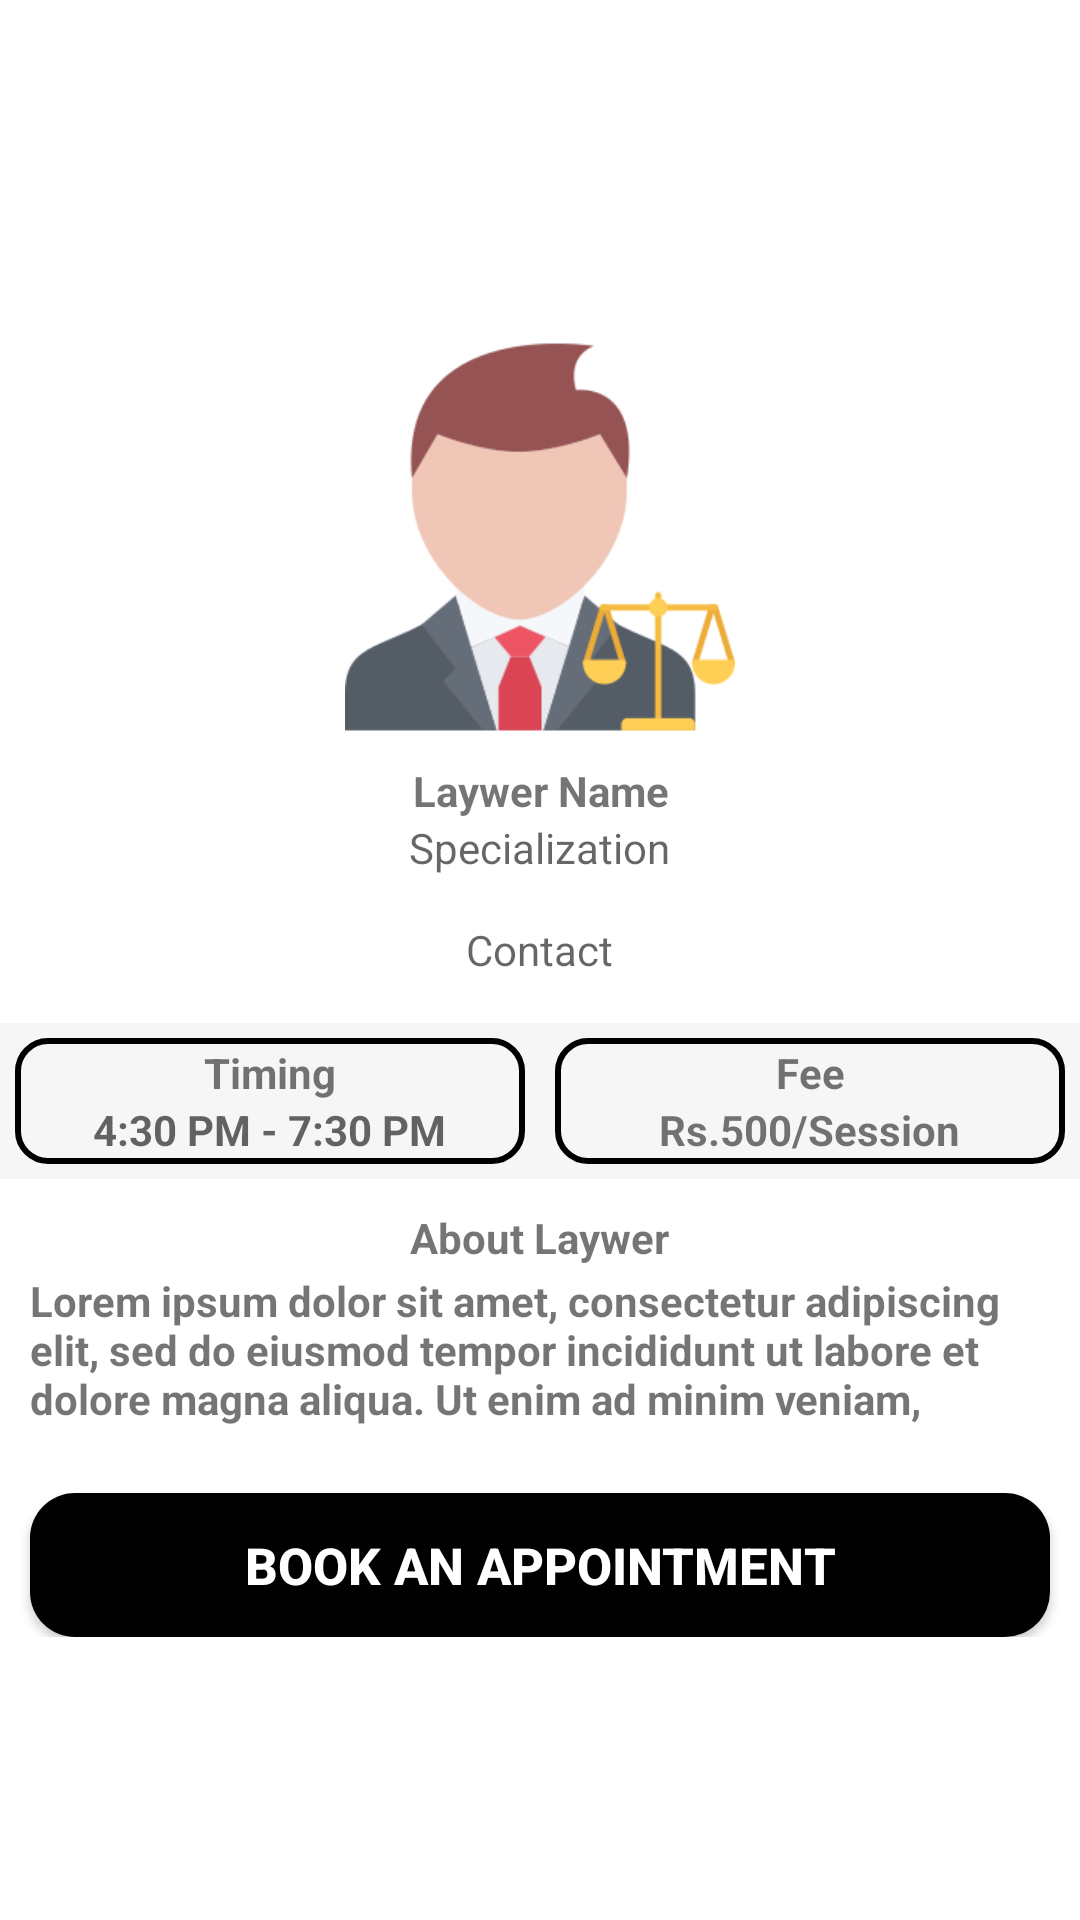

Write the Android layout XML for this screen, with the resource values it uses.
<!-- AndroidManifest.xml: application theme Theme.LawWithLaywerAPP -->
<!-- res/layout/activity_lawyer_details.xml -->
<?xml version="1.0" encoding="utf-8"?>
<RelativeLayout
    xmlns:android="http://schemas.android.com/apk/res/android"
    xmlns:app="http://schemas.android.com/apk/res-auto"
    xmlns:tools="http://schemas.android.com/tools"
    android:layout_width="match_parent"
    android:layout_height="match_parent"
    tools:context=".Lawyer.LawyerDetailsActivity">

    <RelativeLayout
        android:layout_width="match_parent"
        android:layout_height="wrap_content"
        android:layout_centerInParent="true">

        <ImageView
            android:id="@+id/doctorimage"
            android:layout_width="130dp"
            android:layout_height="130dp"
            android:layout_centerHorizontal="true"
            android:layout_marginTop="20dp"
            android:src="@drawable/lawyer" />


        <TextView
            android:id="@+id/doctor_name"
            android:layout_width="match_parent"
            android:layout_height="wrap_content"
            android:layout_below="@+id/doctorimage"
            android:layout_centerHorizontal="true"
            android:layout_marginTop="10dp"
            android:text="Laywer Name"
            android:textAlignment="center"
            android:textStyle="bold" />

        <TextView
            android:id="@+id/doctor_specialization"
            android:layout_width="wrap_content"
            android:layout_height="wrap_content"
            android:layout_below="@+id/doctor_name"
            android:layout_centerHorizontal="true"
            android:hint="Specialization" />

        <TextView
            android:id="@+id/doctor_contact"
            android:layout_width="wrap_content"
            android:layout_height="wrap_content"
            android:hint="Contact"
            android:layout_margin="15dp"
            android:layout_below="@+id/doctor_specialization"
            android:layout_centerHorizontal="true"/>

        <LinearLayout
            android:id="@+id/slotsandfeelayout"
            android:layout_width="match_parent"
            android:layout_height="wrap_content"
            android:orientation="horizontal"
            android:layout_below="@+id/doctor_contact"
            android:weightSum="2"
            android:background="#F6F6F6"
            >

            <LinearLayout
                android:layout_width="match_parent"
                android:layout_height="wrap_content"
                android:orientation="vertical"
                android:layout_weight="1"
                android:layout_gravity="center"
                android:background="@drawable/input_design"
                android:layout_margin="5dp"
                >

                <TextView
                    android:id="@+id/doctor_timing_text"
                    android:layout_width="match_parent"
                    android:layout_height="wrap_content"
                    android:text="Timing"
                    android:textAlignment="center"
                    android:layout_below="@+id/profile_image"
                    android:layout_gravity="center"
                    android:textStyle="bold"
                    android:layout_marginTop="2dp"/>

                <TextView
                    android:id="@+id/doctor_timing"
                    android:layout_width="wrap_content"
                    android:layout_height="wrap_content"
                    android:hint="4:30 PM - 7:30 PM"
                    android:layout_gravity="center"
                    android:textStyle="bold"
                    android:layout_marginBottom="2dp"/>

            </LinearLayout>

            <LinearLayout
                android:layout_width="match_parent"
                android:layout_height="wrap_content"
                android:orientation="vertical"
                android:layout_weight="1"
                android:layout_gravity="center"
                android:background="@drawable/input_design"
                android:layout_margin="5dp"
                >

                <TextView
                    android:id="@+id/doctor_fee_txt"
                    android:layout_width="match_parent"
                    android:layout_height="match_parent"
                    android:text="Fee"
                    android:textAlignment="center"
                    android:layout_below="@+id/profile_image"
                    android:layout_gravity="center"
                    android:textStyle="bold"
                    android:layout_marginTop="2dp"/>

                <TextView
                    android:id="@+id/doctor_fee"
                    android:layout_width="wrap_content"
                    android:layout_height="match_parent"
                    android:text="Rs.500/Session"
                    android:layout_below="@+id/doctor_name"
                    android:layout_gravity="center"
                    android:textStyle="bold"
                    android:layout_marginBottom="2dp"/>

            </LinearLayout>

        </LinearLayout>

        <RelativeLayout
            android:id="@+id/aboutlayout"
            android:layout_width="match_parent"
            android:layout_height="wrap_content"
            android:layout_below="@+id/slotsandfeelayout"
            android:layout_margin="10dp">

            <TextView
                android:id="@+id/abouttxt"
                android:layout_width="wrap_content"
                android:layout_height="wrap_content"
                android:layout_centerHorizontal="true"
                android:layout_gravity="center"
                android:layout_marginBottom="2dp"
                android:text="About Laywer"
                android:textStyle="bold" />

            <TextView
                android:id="@+id/aboutdetail"
                android:layout_width="wrap_content"
                android:layout_height="wrap_content"
                android:text="Lorem ipsum dolor sit amet, consectetur adipiscing elit, sed do eiusmod tempor incididunt ut labore et dolore magna aliqua. Ut enim ad minim veniam, "
                android:layout_gravity="center"
                android:textStyle="bold"
                android:layout_centerHorizontal="true"
                android:layout_below="@+id/abouttxt"
                android:layout_marginBottom="2dp"/>

        </RelativeLayout>


        <Button
            android:id="@+id/book_appointment_btn"
            android:layout_width="match_parent"
            android:layout_height="wrap_content"
            android:layout_below="@+id/aboutlayout"
            android:layout_marginLeft="10dp"
            android:layout_marginTop="10dp"
            android:layout_marginRight="10dp"
            android:background="@drawable/buttons"
            app:backgroundTint="@color/black"
            android:padding="10dp"
            android:text="Book An Appointment"
            android:textColor="#fff"
            android:textSize="17sp"
            android:textStyle="bold" />
    </RelativeLayout>

</RelativeLayout>
<!-- resources referenced by this layout -->
<resources>
  <!-- drawable buttons (drawable) -->
  <?xml version="1.0" encoding="utf-8"?>
  <shape xmlns:android="http://schemas.android.com/apk/res/android">
  
      <solid
          android:color="@color/black"
          />
  
      <corners
          android:radius="15dp"/>
  </shape>
  <!-- drawable input_design (drawable) -->
  <?xml version="1.0" encoding="utf-8"?>
  <shape xmlns:android="http://schemas.android.com/apk/res/android">
  
      <stroke
          android:color="@color/black"
          android:width="2dp"/>
  
      <corners
          android:radius="10dp"/>
  
  </shape>
  <!-- drawable lawyer: png bitmap (drawable, 13923 bytes) -->
  <style name="Theme.LawWithLaywerAPP" parent="Theme.MaterialComponents.DayNight.DarkActionBar">
          
          <item name="colorPrimary">@color/purple_500</item>
          <item name="colorPrimaryVariant">@color/purple_700</item>
          <item name="colorOnPrimary">@color/white</item>
          
          <item name="colorSecondary">@color/teal_200</item>
          <item name="colorSecondaryVariant">@color/teal_700</item>
          <item name="colorOnSecondary">@color/black</item>
          
          <item name="android:statusBarColor" tools:targetApi="l">?attr/colorPrimaryVariant</item>
          
      </style>
  <!-- not gathered from this repository: default colours our renderer supplied (Android Studio template values) -->
  <color name="purple_500">#FF6200EE</color>
  <color name="purple_700">#FF3700B3</color>
  <color name="teal_200">#FF03DAC5</color>
  <color name="teal_700">#FF018786</color>
  <color name="black">#FF000000</color>
  <color name="white">#FFFFFFFF</color>
</resources>
